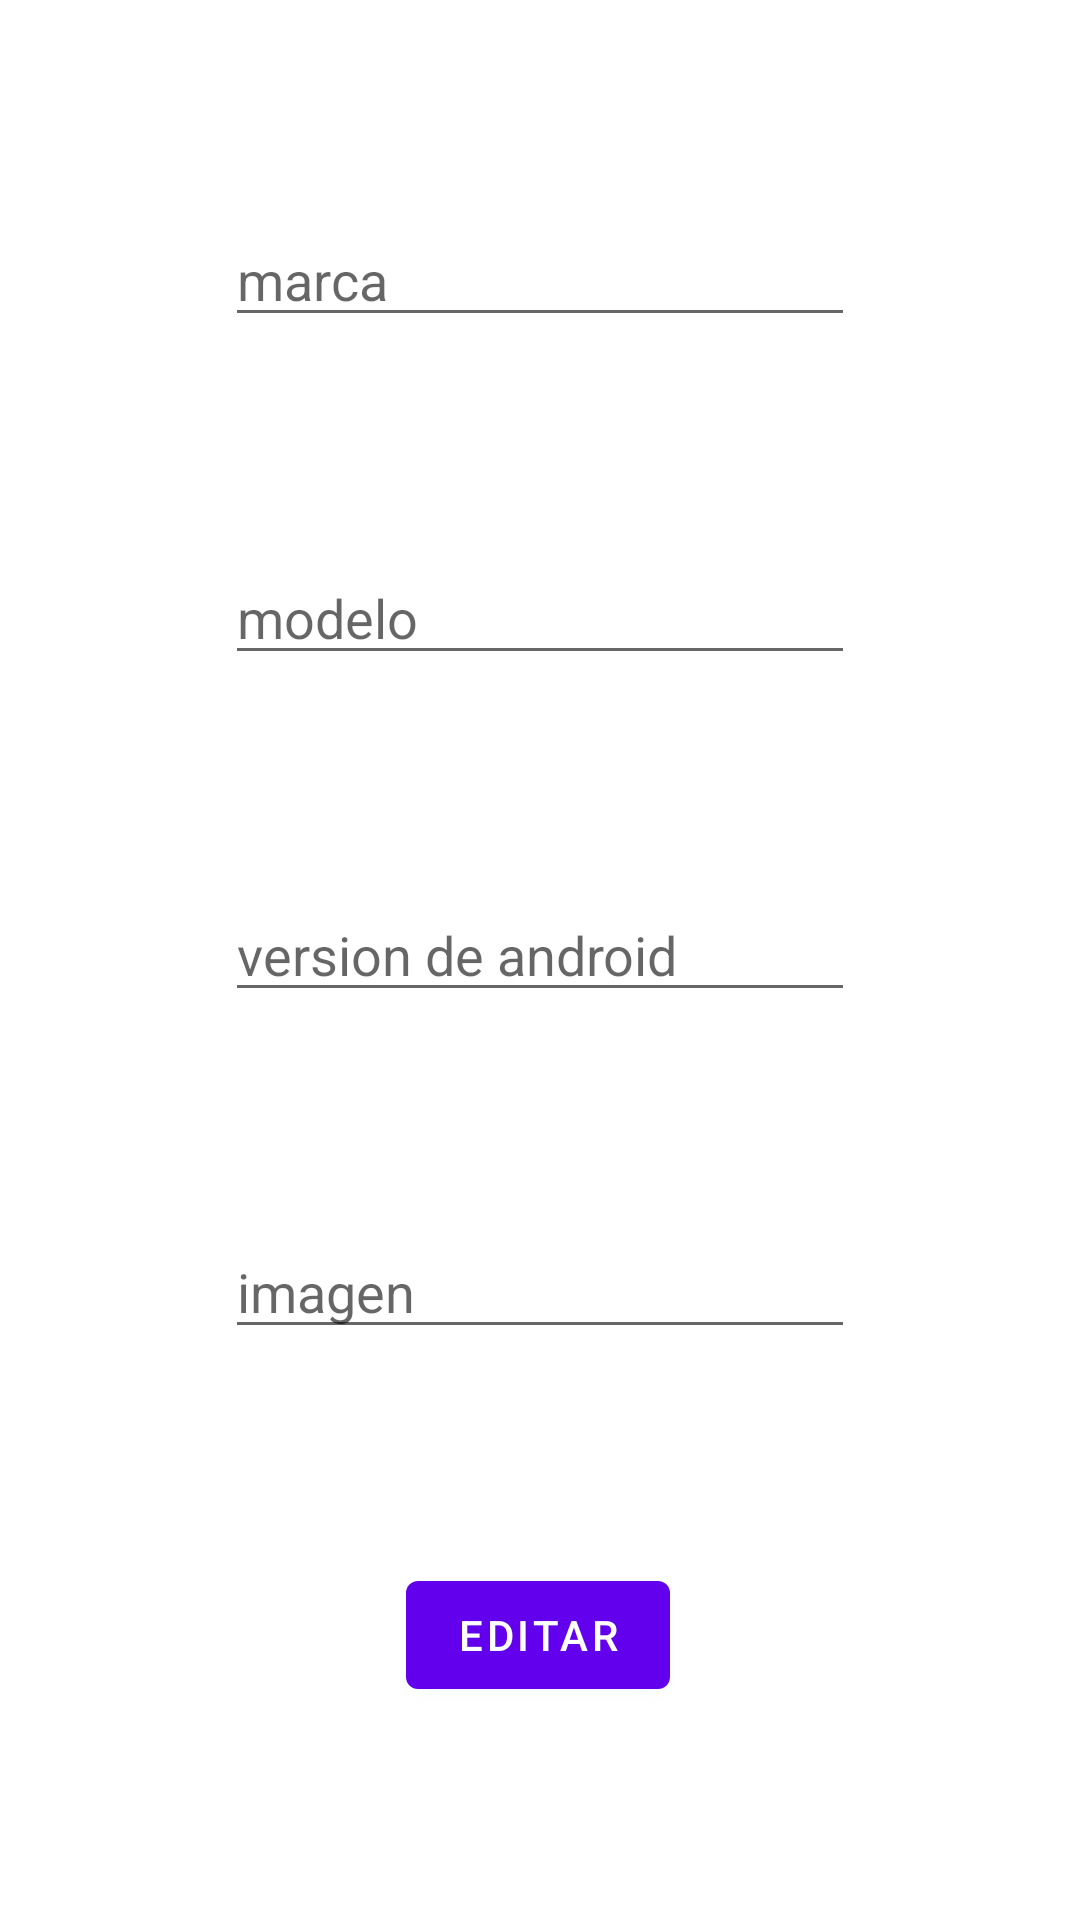

Write the Android layout XML for this screen, with the resource values it uses.
<!-- AndroidManifest.xml: application theme Theme.ProyectoFirebase -->
<!-- res/layout/fragment_editar.xml -->
<?xml version="1.0" encoding="utf-8"?>
<androidx.constraintlayout.widget.ConstraintLayout xmlns:android="http://schemas.android.com/apk/res/android"
    xmlns:app="http://schemas.android.com/apk/res-auto"
    xmlns:tools="http://schemas.android.com/tools"
    android:layout_width="match_parent"
    android:layout_height="match_parent"
    tools:context=".view.fragmentos.EditarFragment">

    <EditText
        android:id="@+id/etEditMarca"
        android:layout_width="wrap_content"
        android:layout_height="wrap_content"
        android:autofillHints=""
        android:ems="10"
        android:hint="@string/marca"
        android:inputType="textPersonName"
        app:layout_constraintBottom_toTopOf="@+id/etEditModelo"
        app:layout_constraintEnd_toEndOf="parent"
        app:layout_constraintStart_toStartOf="parent"
        app:layout_constraintTop_toTopOf="parent" />

    <EditText
        android:id="@+id/etEditModelo"
        android:layout_width="wrap_content"
        android:layout_height="wrap_content"
        android:autofillHints=""
        android:ems="10"
        android:hint="@string/modelo"
        android:inputType="textPersonName"
        app:layout_constraintBottom_toTopOf="@+id/etEditVersAndroid"
        app:layout_constraintEnd_toEndOf="parent"
        app:layout_constraintStart_toStartOf="parent"
        app:layout_constraintTop_toBottomOf="@+id/etEditMarca" />

    <EditText
        android:id="@+id/etEditVersAndroid"
        android:layout_width="wrap_content"
        android:layout_height="wrap_content"
        android:autofillHints=""
        android:ems="10"
        android:hint="@string/version_de_android"
        android:inputType="textPersonName"
        app:layout_constraintBottom_toTopOf="@+id/etEditImagen"
        app:layout_constraintEnd_toEndOf="parent"
        app:layout_constraintStart_toStartOf="parent"
        app:layout_constraintTop_toBottomOf="@+id/etEditModelo" />

    <EditText
        android:id="@+id/etEditImagen"
        android:layout_width="wrap_content"
        android:layout_height="wrap_content"
        android:autofillHints=""
        android:ems="10"
        android:hint="@string/imagen"
        android:inputType="textPersonName"
        app:layout_constraintBottom_toTopOf="@id/btEditarFrgm"
        app:layout_constraintEnd_toEndOf="parent"
        app:layout_constraintStart_toStartOf="parent"
        app:layout_constraintTop_toBottomOf="@+id/etEditVersAndroid" />

    <Button
        android:id="@+id/btEditarFrgm"
        android:layout_width="wrap_content"
        android:layout_height="wrap_content"
        android:text="@string/editar"
        app:layout_constraintBottom_toBottomOf="parent"
        app:layout_constraintEnd_toEndOf="parent"
        app:layout_constraintHorizontal_bias="0.497"
        app:layout_constraintStart_toStartOf="parent"
        app:layout_constraintTop_toBottomOf="@id/etEditImagen" />
</androidx.constraintlayout.widget.ConstraintLayout>
<!-- resources referenced by this layout -->
<resources>
  <string name="editar">Editar</string>
  <string name="imagen">imagen</string>
  <string name="marca">marca</string>
  <string name="modelo">modelo</string>
  <string name="version_de_android">version de android</string>
  <style name="Theme.ProyectoFirebase" parent="Theme.MaterialComponents.DayNight.DarkActionBar">
          
          <item name="colorPrimary">@color/purple_500</item>
          <item name="colorPrimaryVariant">@color/purple_700</item>
          <item name="colorOnPrimary">@color/white</item>
          
          <item name="colorSecondary">@color/teal_200</item>
          <item name="colorSecondaryVariant">@color/teal_700</item>
          <item name="colorOnSecondary">@color/black</item>
          
          <item name="android:statusBarColor" tools:targetApi="l">?attr/colorPrimaryVariant</item>
          
      </style>
  <!-- not gathered from this repository: default colours our renderer supplied (Android Studio template values) -->
  <color name="purple_500">#FF6200EE</color>
  <color name="purple_700">#FF3700B3</color>
  <color name="teal_200">#FF03DAC5</color>
  <color name="teal_700">#FF018786</color>
  <color name="black">#FF000000</color>
  <color name="white">#FFFFFFFF</color>
</resources>
